Labelled photos from "test", an image-classification folder in meertechnology01/mango. The possible labels are: mango calcium carbide treated, mango healthy.

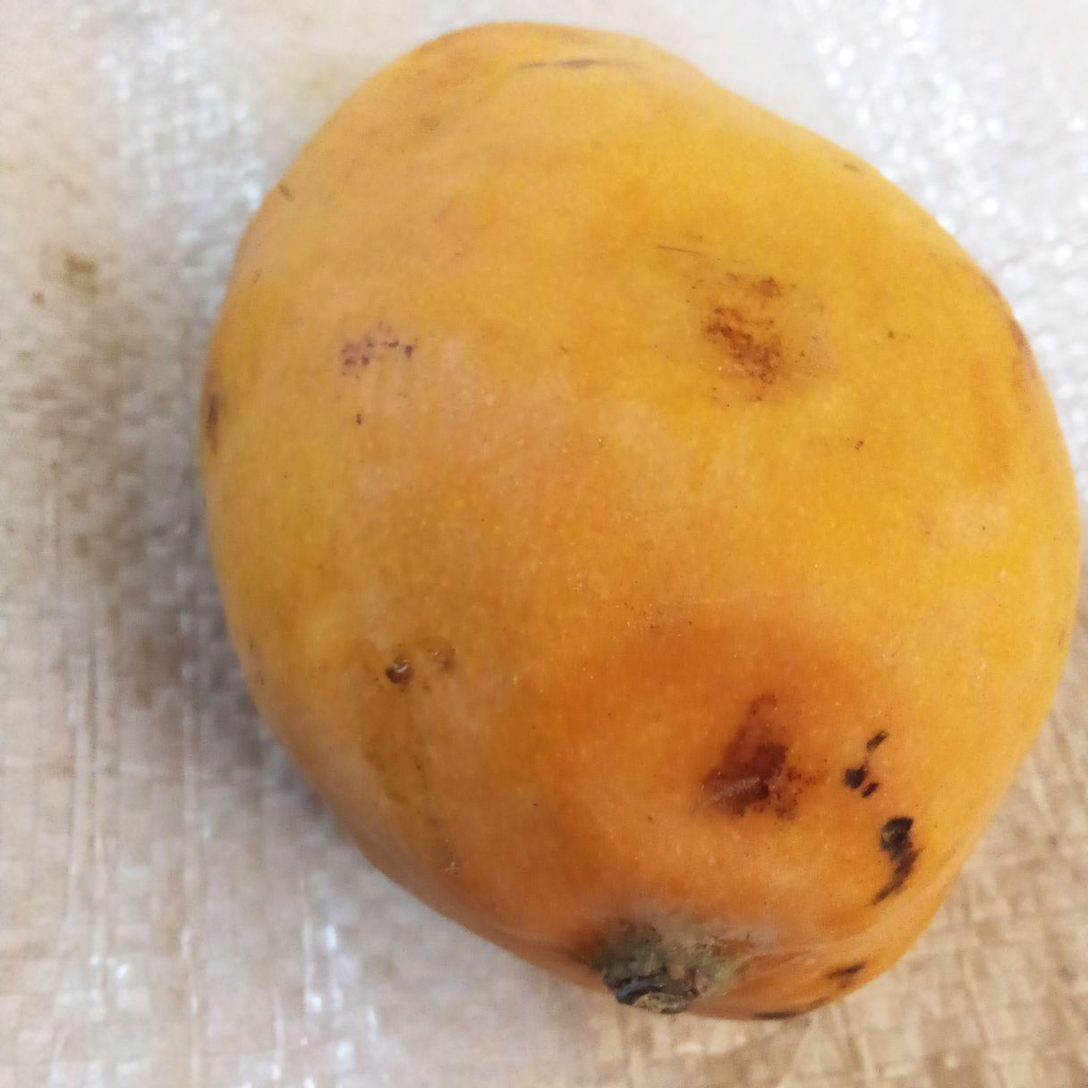
Label: mango healthy

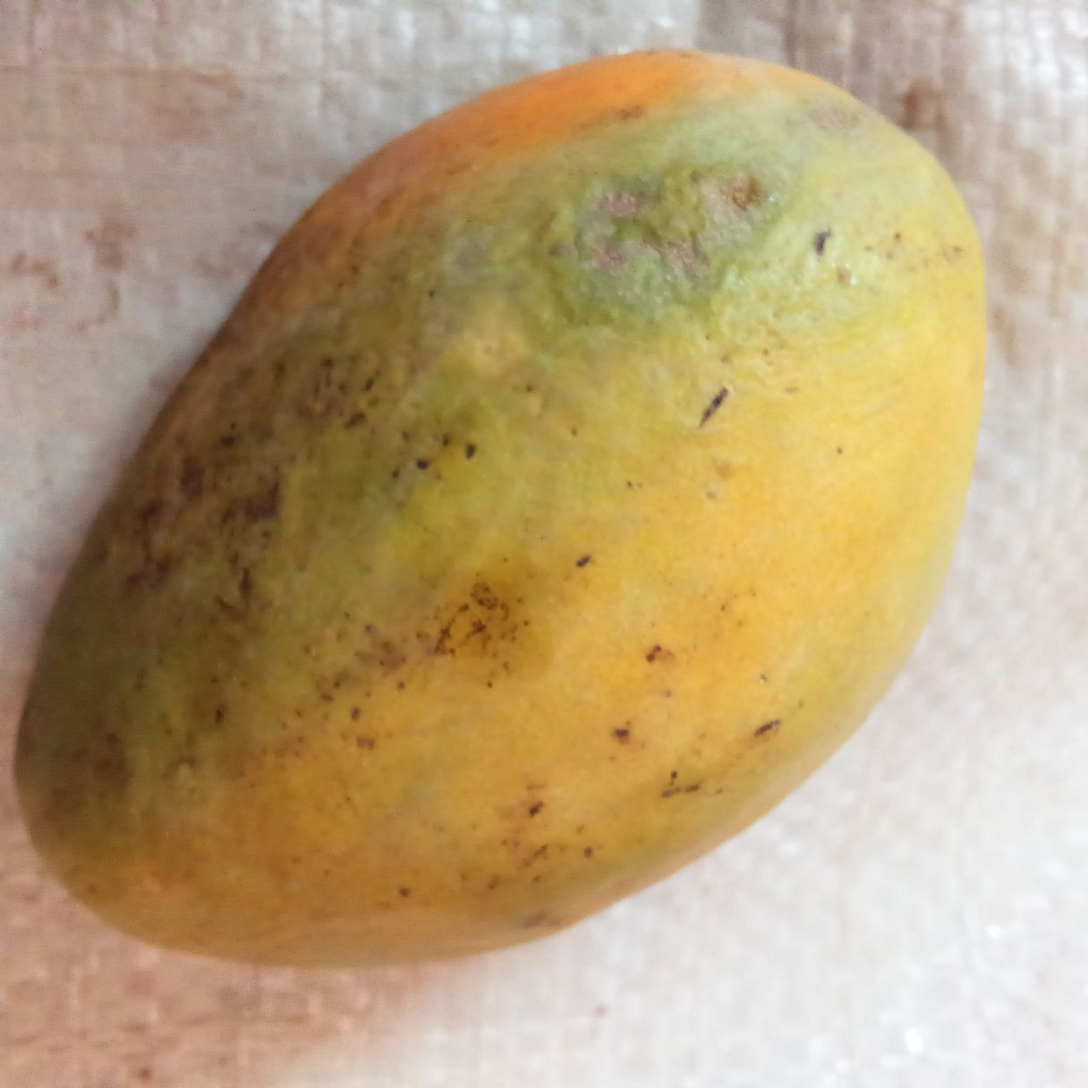
Label: mango healthy

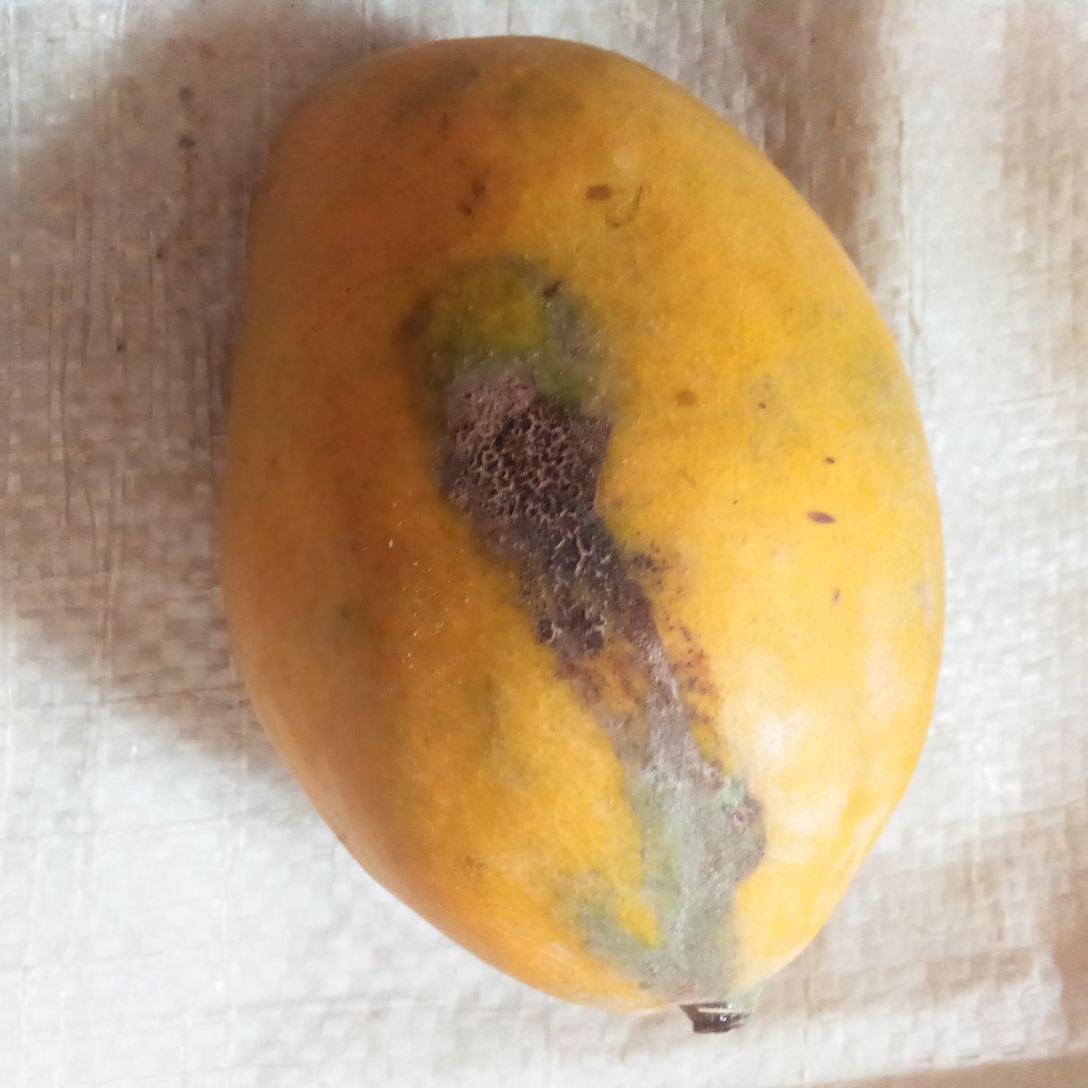
Label: mango calcium carbide treated

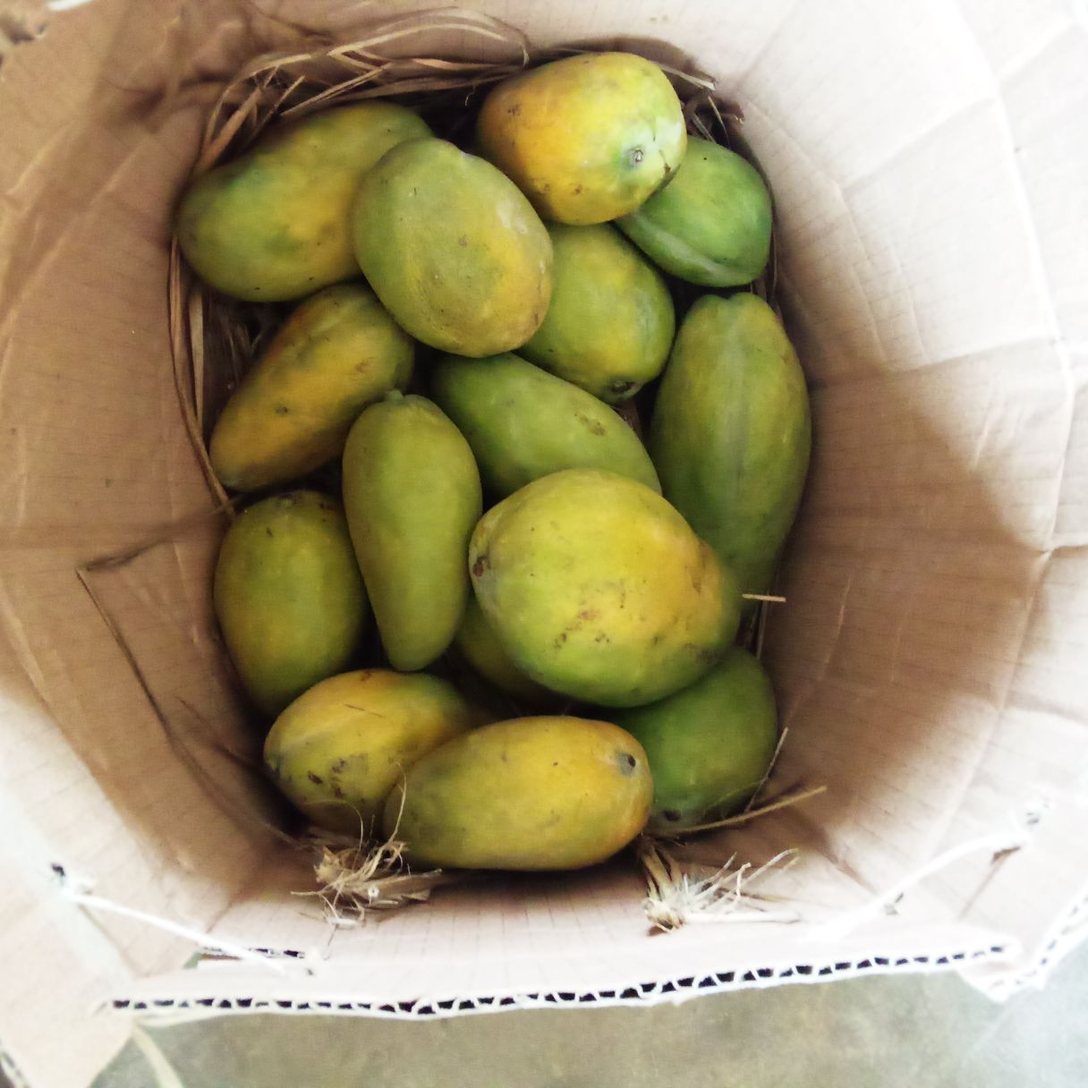
Label: mango healthy

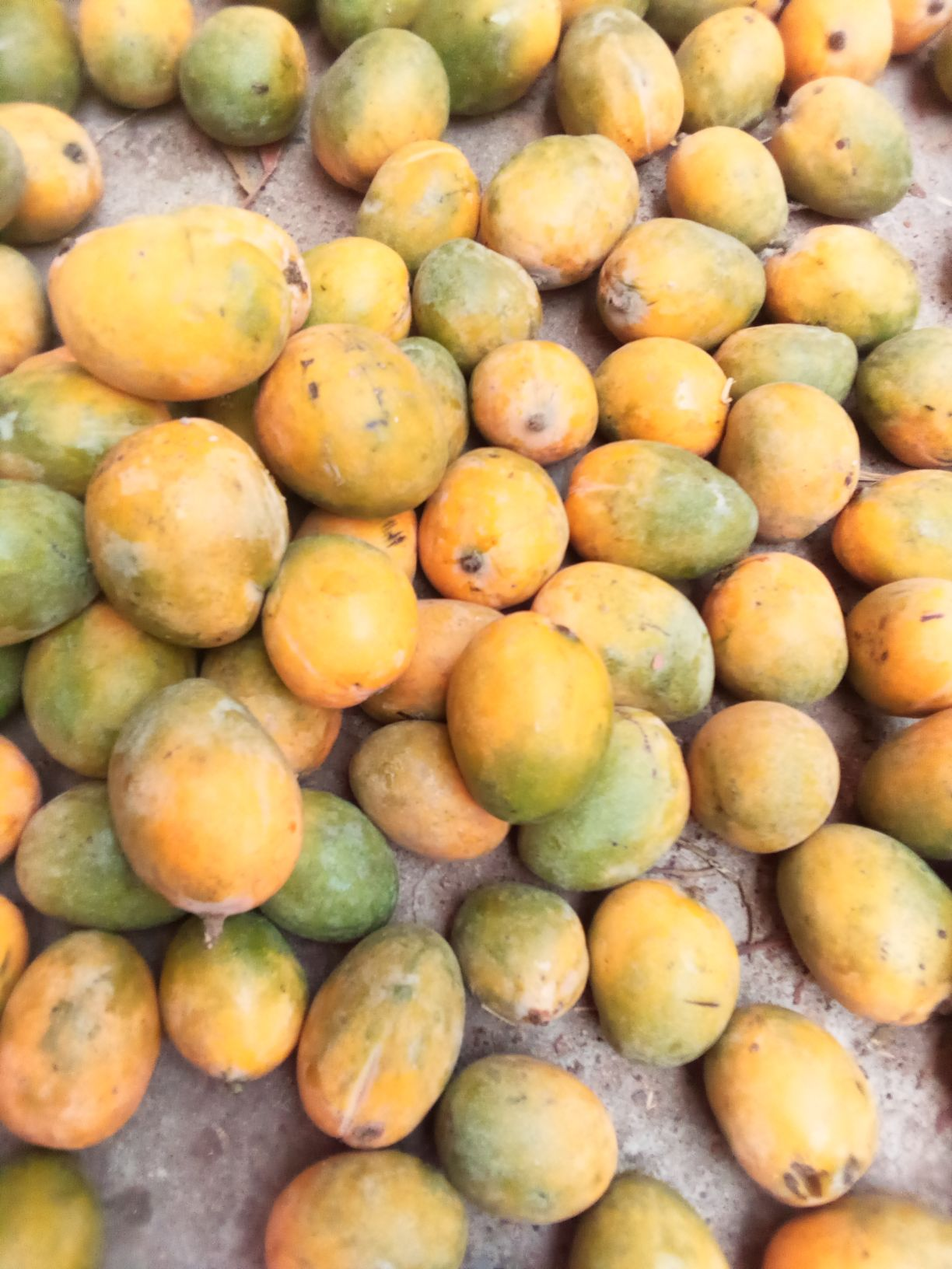
Label: mango healthy

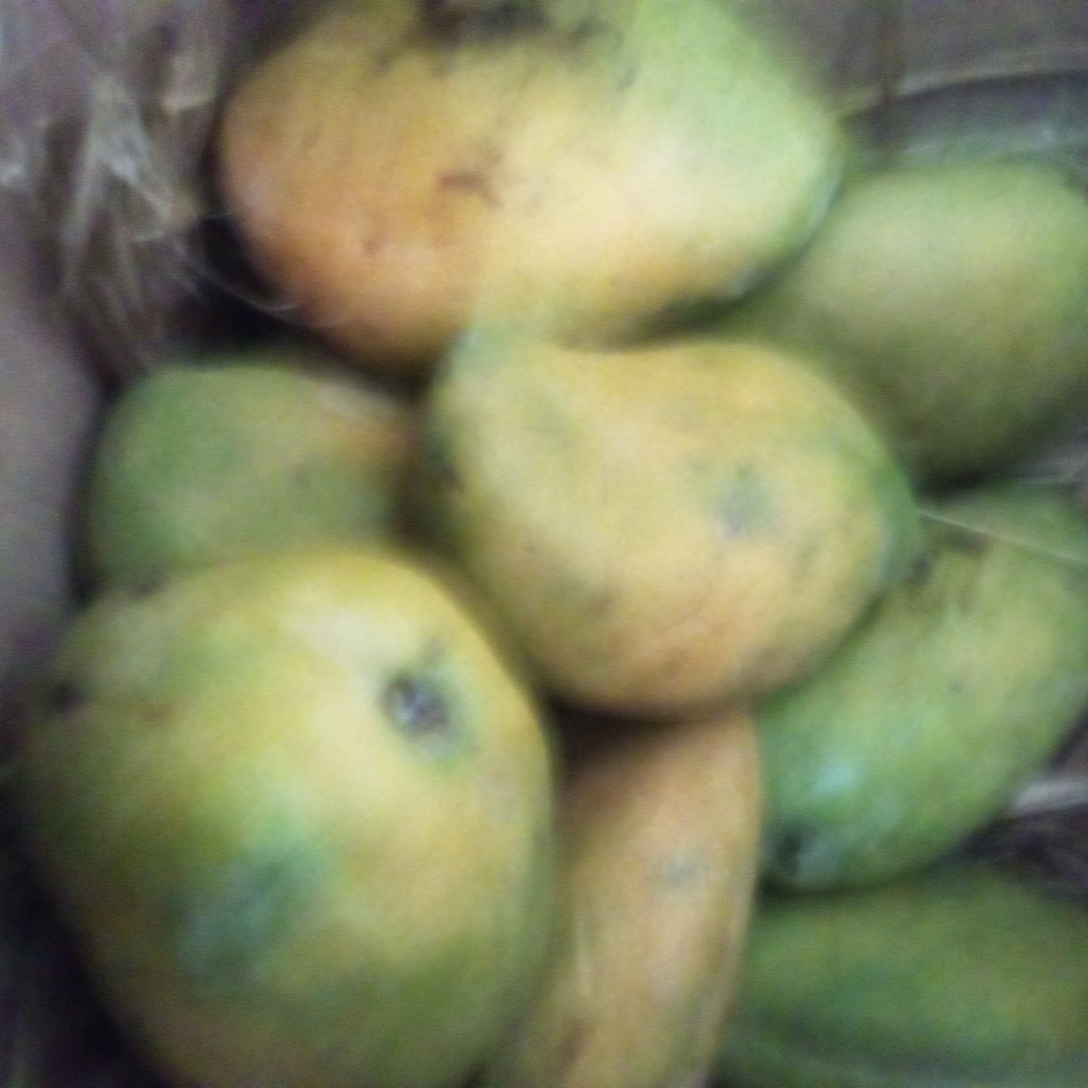
Label: mango healthy
